Run: headless pygame with SDL's dummy video driver; simulated clock (each Clock.tick advances the game by its frame time, no real sleeping); random seed 0; keys injected as events and as key.get_pressed() state; mouse plan: one left click at the window centre at the start of phase 2, then a move to the lower-right quarter at the start of phase 3.
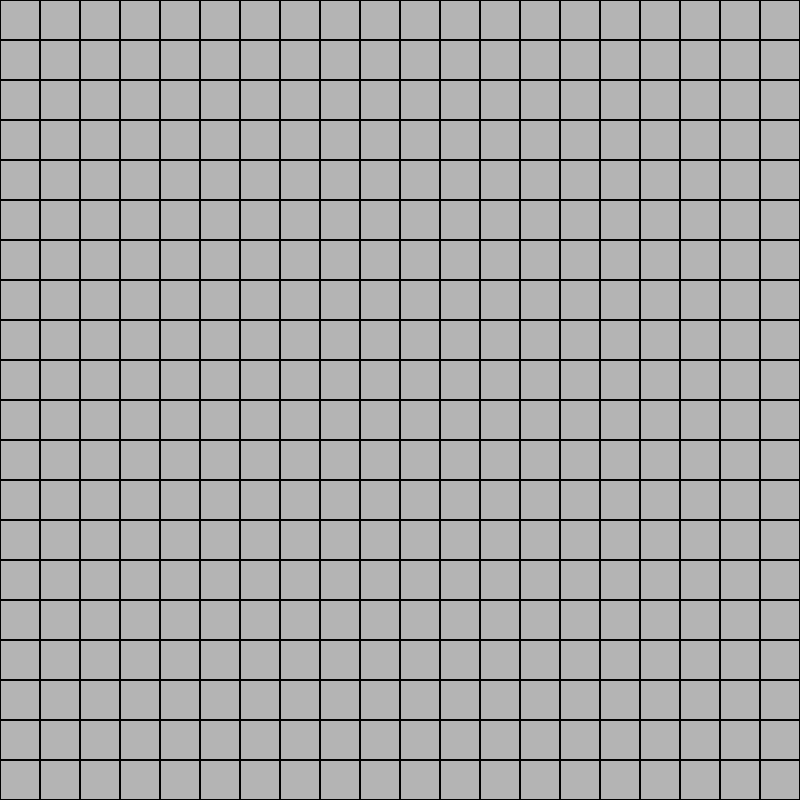
Frame 1 of 4 · flips 1–60 · no input
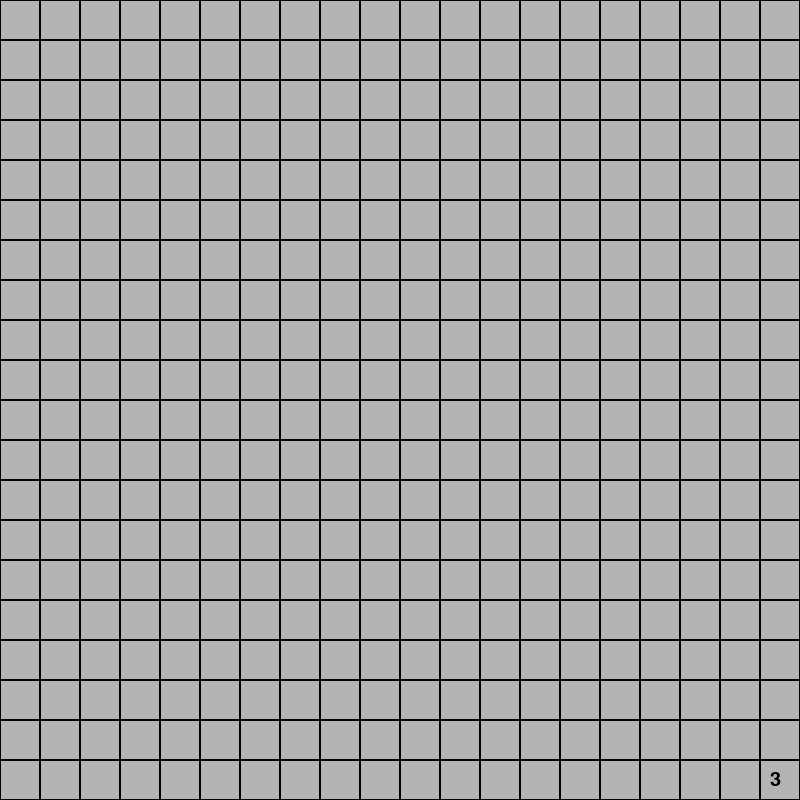
Frame 2 of 4 · flips 61–180 · clicked the window centre · tapped SPACE, RETURN · held RIGHT (→), D
Frame 3 of 4 · flips 181–300 · moved the mouse to the lower-right quarter · held DOWN (↓), S · screen unchanged from frame 2, image omitted
Frame 4 of 4 · flips 301–420 · held LEFT (←), A, UP (↑), W · screen unchanged from frame 3, image omitted

The pygame program that drew these frames:

import pygame as pg
import random

#from pygame.sprite import _Group

pg.init()

Window_size = (800, 800)
screen = pg.display.set_mode(Window_size)
pg.display.set_caption('Saper')

clock = pg.time.Clock()
FPS = 10

Black = (0, 0, 0)
Gray = (180, 180, 180)

Cell_Qty = 20 #Кол-во полей в ряду
Cell_size = 40 #Размер одного поля

FNT18 = pg.font.Font(pg.font.get_default_font(), 20)

#cell_all_index = [[[0, 0]]*20]*20
cell_all_index = [[[0, 0], [0, 0], [0, 0], [0, 0], [0, 0], [0, 0], [0, 0], [0, 0], [0, 0], [0, 0], [0, 0], [0, 0], [0, 0], [0, 0], [0, 0], [0, 0], [0, 0], [0, 0], [0, 0], [0, 0]], [[0, 0], [0, 0], [0, 0], [0, 0], [0, 0], [0, 0], [0, 0], [0, 0], [0, 0], [0, 0], [0, 0], [0, 0], [0, 0], [0, 0], [0, 0], [0, 0], [0, 0], [0, 0], [0, 0], [0, 0]], [[0, 0], [0, 0], [0, 0], [0, 0], [0, 0], [0, 0], [0, 0], [0, 0], [0, 0], [0, 0], [0, 0], [0, 0], [0, 0], [0, 0], [0, 0], [0, 0], [0, 0], [0, 0], [0, 0], [0, 0]], [[0, 0], [0, 0], [0, 0], [0, 0], [0, 0], [0, 0], [0, 0], [0, 0], [0, 0], [0, 0], [0, 0], [0, 0], [0, 0], [0, 0], [0, 0], [0, 0], [0, 0], [0, 0], [0, 0], [0, 0]], [[0, 0], [0, 0], [0, 0], [0, 0], [0, 0], [0, 0], [0, 0], [0, 0], [0, 0], [0, 0], [0, 0], [0, 0], [0, 0], [0, 0], [0, 0], [0, 0], [0, 0], [0, 0], [0, 0], [0, 0]], [[0, 0], [0, 0], [0, 0], [0, 0], [0, 0], [0, 0], [0, 0], [0, 0], [0, 0], [0, 0], [0, 0], [0, 0], [0, 0], [0, 0], [0, 0], [0, 0], [0, 0], [0, 0], [0, 0], [0, 0]], [[0, 0], [0, 0], [0, 0], [0, 0], [0, 0], [0, 0], [0, 0], [0, 0], [0, 0], [0, 0], [0, 0], [0, 0], [0, 0], [0, 0], [0, 0], [0, 0], [0, 0], [0, 0], [0, 0], [0, 0]], [[0, 0], [0, 0], [0, 0], [0, 0], [0, 0], [0, 0], [0, 0], [0, 0], [0, 0], [0, 0], [0, 0], [0, 0], [0, 0], [0, 0], [0, 0], [0, 0], [0, 0], [0, 0], [0, 0], [0, 0]], [[0, 0], [0, 0], [0, 0], [0, 0], [0, 0], [0, 0], [0, 0], [0, 0], [0, 0], [0, 0], [0, 0], [0, 0], [0, 0], [0, 0], [0, 0], [0, 0], [0, 0], [0, 0], [0, 0], [0, 0]], [[0, 0], [0, 0], [0, 0], [0, 0], [0, 0], [0, 0], [0, 0], [0, 0], [0, 0], [0, 0], [0, 0], [0, 0], [0, 0], [0, 0], [0, 0], [0, 0], [0, 0], [0, 0], [0, 0], [0, 0]], [[0, 0], [0, 0], [0, 0], [0, 0], [0, 0], [0, 0], [0, 0], [0, 0], [0, 0], [0, 0], [0, 0], [0, 0], [0, 0], [0, 0], [0, 0], [0, 0], [0, 0], [0, 0], [0, 0], [0, 0]], [[0, 0], [0, 0], [0, 0], [0, 0], [0, 0], [0, 0], [0, 0], [0, 0], [0, 0], [0, 0], [0, 0], [0, 0], [0, 0], [0, 0], [0, 0], [0, 0], [0, 0], [0, 0], [0, 0], [0, 0]], [[0, 0], [0, 0], [0, 0], [0, 0], [0, 0], [0, 0], [0, 0], [0, 0], [0, 0], [0, 0], [0, 0], [0, 0], [0, 0], [0, 0], [0, 0], [0, 0], [0, 0], [0, 0], [0, 0], [0, 0]], [[0, 0], [0, 0], [0, 0], [0, 0], [0, 0], [0, 0], [0, 0], [0, 0], [0, 0], [0, 0], [0, 0], [0, 0], [0, 0], [0, 0], [0, 0], [0, 0], [0, 0], [0, 0], [0, 0], [0, 0]], [[0, 0], [0, 0], [0, 0], [0, 0], [0, 0], [0, 0], [0, 0], [0, 0], [0, 0], [0, 0], [0, 0], [0, 0], [0, 0], [0, 0], [0, 0], [0, 0], [0, 0], [0, 0], [0, 0], [0, 0]], [[0, 0], [0, 0], [0, 0], [0, 0], [0, 0], [0, 0], [0, 0], [0, 0], [0, 0], [0, 0], [0, 0], [0, 0], [0, 0], [0, 0], [0, 0], [0, 0], [0, 0], [0, 0], [0, 0], [0, 0]], [[0, 0], [0, 0], [0, 0], [0, 0], [0, 0], [0, 0], [0, 0], [0, 0], [0, 0], [0, 0], [0, 0], [0, 0], [0, 0], [0, 0], [0, 0], [0, 0], [0, 0], [0, 0], [0, 0], [0, 0]], [[0, 0], [0, 0], [0, 0], [0, 0], [0, 0], [0, 0], [0, 0], [0, 0], [0, 0], [0, 0], [0, 0], [0, 0], [0, 0], [0, 0], [0, 0], [0, 0], [0, 0], [0, 0], [0, 0], [0, 0]], [[0, 0], [0, 0], [0, 0], [0, 0], [0, 0], [0, 0], [0, 0], [0, 0], [0, 0], [0, 0], [0, 0], [0, 0], [0, 0], [0, 0], [0, 0], [0, 0], [0, 0], [0, 0], [0, 0], [0, 0]], [[0, 0], [0, 0], [0, 0], [0, 0], [0, 0], [0, 0], [0, 0], [0, 0], [0, 0], [0, 0], [0, 0], [0, 0], [0, 0], [0, 0], [0, 0], [0, 0], [0, 0], [0, 0], [0, 0], [0, 0]]]
for y in range(Cell_Qty): #Для каждого ряда
	for x in range(Cell_Qty):
		cell_all_index[y][x][0] = x*Cell_size
		cell_all_index[y][x][1] = y*Cell_size
		#create | draw cell
		cell = pg.Surface((Cell_size, Cell_size)) # Create Cells
		cell.fill(Gray)
		screen.blit(cell, (x*Cell_size, y*Cell_size)) # Draw Cells
		pg.draw.rect(screen, Black, (x*Cell_size, y*Cell_size, Cell_size, Cell_size), 1)
		#Create | draw number
		'''number = FNT18.render(str(random.randint(0, 5)), 1, Black)
		screen.blit(number, (x*Cell_size+Cell_Qty//2, y*Cell_size+Cell_Qty//2))'''
			

'''for mouse in pg.event.get():
	if mouse.type == pg.MOUSEBUTTONDOWN:
		if mouse.button == 1:
			rect = pg.draw.rect(screen, Black, (mouse.pos[0], mouse.pos[1], 10, 10))
			screen.blit(rect)'''

run = True
while run:
	pg.display.update()
	for event in pg.event.get():
		if event.type == pg.QUIT:
			pg.quit()
			run = False
		elif event.type == pg.MOUSEBUTTONDOWN:
			number = FNT18.render(str(random.randint(0, 5)), 1, Black)
			screen.blit(number, (x*Cell_size+Cell_Qty//2, y*Cell_size+Cell_Qty//2))
		'''if event.type == pg.MOUSEBUTTONDOWN:
			if event.button == 1:
				number = FNT18.render(str(random.randint(0, 5)), 1, Black)
				screen.blit(number, (event.pos[0], event.pos[1]))'''
	clock.tick(FPS)

print(cell_all_index)
